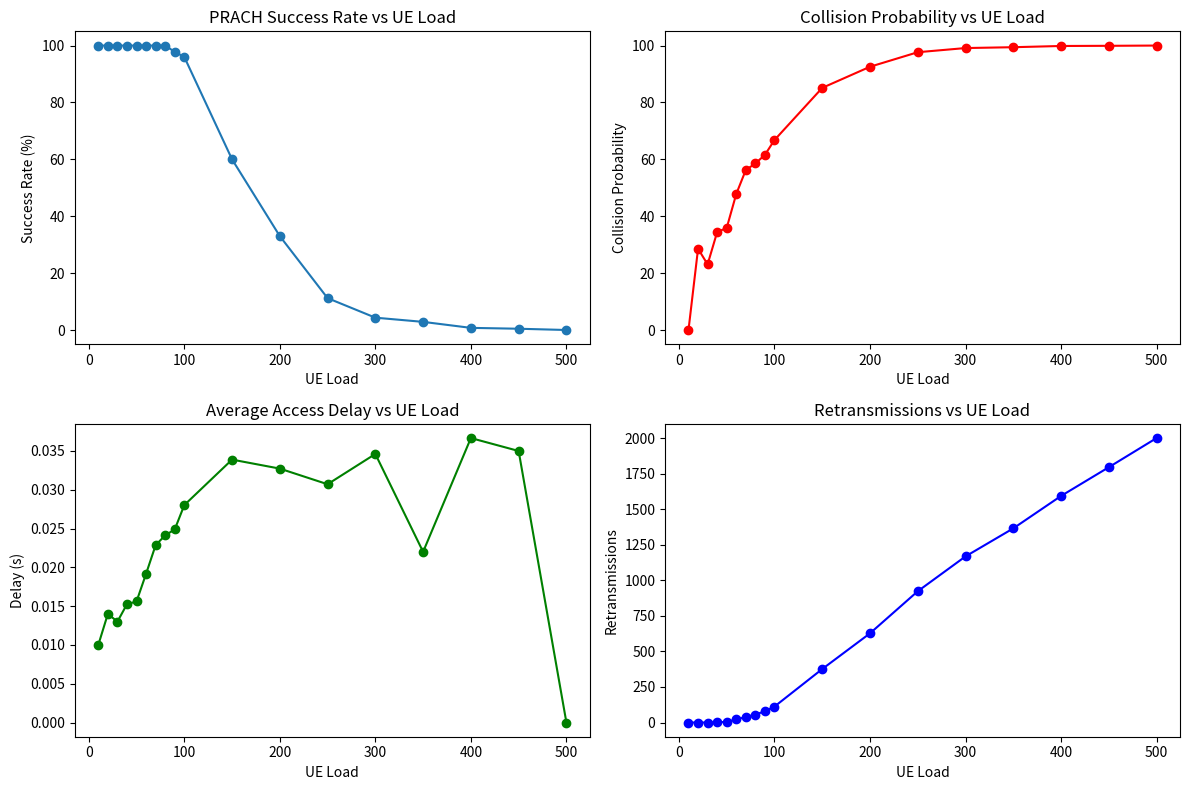

Recreate this plot in Python.
import os
import random
import pandas as pd
import matplotlib.pyplot as plt
from typing import Dict, List
import logging

logging.basicConfig(level=logging.INFO, format='%(asctime)s - %(levelname)s - %(message)s')
logger = logging.getLogger(__name__)

class RandomAccessSimulator:
    def __init__(self, output_dir: str = "results", preambles: int = 64):
        """Initialize the simulator with output directory and number of PRACH preambles."""
        self.output_dir = output_dir
        self.preambles = preambles
        self.results: Dict[str, List] = {
            "ue_load": [],
            "prach_success_rate": [],
            "collision_probability": [],
            "access_delay": [],
            "retransmissions": []
        }
        os.makedirs(self.output_dir, exist_ok=True)

    def run_simulation(self, ue_load: int, max_attempts: int = 5, base_delay: float = 0.01) -> Dict:
        """Simulate RA process for given UE load."""
        logger.info(f"Running simulation with UE load: {ue_load}")
        
        successful_ues = set()  # Track UEs that have succeeded
        collisions = 0
        total_attempts = 0
        delays = []
        retransmissions = 0
        
        # Simulate RA attempts
        for attempt in range(max_attempts):
            # Only simulate UEs that haven't succeeded yet
            remaining_ues = [i for i in range(ue_load) if i not in successful_ues]
            if not remaining_ues:
                break  # All UEs have succeeded
            
            # Each remaining UE picks a preamble
            preamble_choices = {ue: random.randint(0, self.preambles - 1) for ue in remaining_ues}
            preamble_counts = {}
            
            # Count how many UEs picked each preamble
            for ue, preamble in preamble_choices.items():
                preamble_counts[preamble] = preamble_counts.get(preamble, 0) + 1
            
            # Check for successes and collisions
            for ue, preamble in preamble_choices.items():
                if preamble_counts[preamble] == 1:  # No collision
                    if ue not in successful_ues:  # First success for this UE
                        successful_ues.add(ue)
                        delay = base_delay * (attempt + 1)
                        delays.append(delay)
                else:
                    collisions += 1
                    if attempt > 0:
                        retransmissions += 1
            
            total_attempts += len(remaining_ues)

        # Calculate metrics
        success_rate = (len(successful_ues) / ue_load * 100) if ue_load > 0 else 0  # Percentage
        collision_prob = collisions / total_attempts if total_attempts > 0 else 0
        collision_prob *= 100  # Percentage
        avg_delay = sum(delays) / len(delays) if delays else 0

        results = {
            "ue_load": ue_load,
            "prach_success_rate": success_rate,
            "collision_probability": collision_prob,
            "access_delay": avg_delay,
            "retransmissions": retransmissions
        }
        
        self.results["ue_load"].append(ue_load)
        self.results["prach_success_rate"].append(success_rate)
        self.results["collision_probability"].append(collision_prob)
        self.results["access_delay"].append(avg_delay)
        self.results["retransmissions"].append(retransmissions)
        
        logger.info(f"Simulation results for UE load {ue_load}: {results}")
        return results

    def save_results(self, format: str = "csv"):
        """Save results to a file."""
        df = pd.DataFrame(self.results)
        if format == "csv":
            output_file = f"{self.output_dir}/results.csv"
            df.to_csv(output_file, index=False)
            logger.info(f"Results saved to {output_file}")
        elif format == "json":
            output_file = f"{self.output_dir}/results.json"
            df.to_json(output_file, orient="records")
            logger.info(f"Results saved to {output_file}")

    def visualize_results(self):
        """Visualize results using Matplotlib."""
        df = pd.DataFrame(self.results)
        
        plt.figure(figsize=(12, 8))
        
        plt.subplot(2, 2, 1)
        plt.plot(df["ue_load"].to_numpy(), df["prach_success_rate"].to_numpy(), marker='o')
        plt.title("PRACH Success Rate vs UE Load")
        plt.xlabel("UE Load")
        plt.ylabel("Success Rate (%)")  # Updated label
        
        plt.subplot(2, 2, 2)
        plt.plot(df["ue_load"].to_numpy(), df["collision_probability"].to_numpy(), marker='o', color='r')
        plt.title("Collision Probability vs UE Load")
        plt.xlabel("UE Load")
        plt.ylabel("Collision Probability")
        
        plt.subplot(2, 2, 3)
        plt.plot(df["ue_load"].to_numpy(), df["access_delay"].to_numpy(), marker='o', color='g')
        plt.title("Average Access Delay vs UE Load")
        plt.xlabel("UE Load")
        plt.ylabel("Delay (s)")
        
        plt.subplot(2, 2, 4)
        plt.plot(df["ue_load"].to_numpy(), df["retransmissions"].to_numpy(), marker='o', color='b')
        plt.title("Retransmissions vs UE Load")
        plt.xlabel("UE Load")
        plt.ylabel("Retransmissions")
        
        plt.tight_layout()
        plt.savefig(f"{self.output_dir}/results_plot.png")
        plt.show()
        logger.info("Visualization completed.")

if __name__ == "__main__":
    simulator = RandomAccessSimulator()
    ue_loads = [10, 20, 30, 40, 50, 60, 70, 80, 90, 100, 150, 200, 250, 300, 350, 400, 450, 500]
    for load in ue_loads:
        simulator.run_simulation(load)
    
    simulator.save_results("csv")
    simulator.visualize_results()
